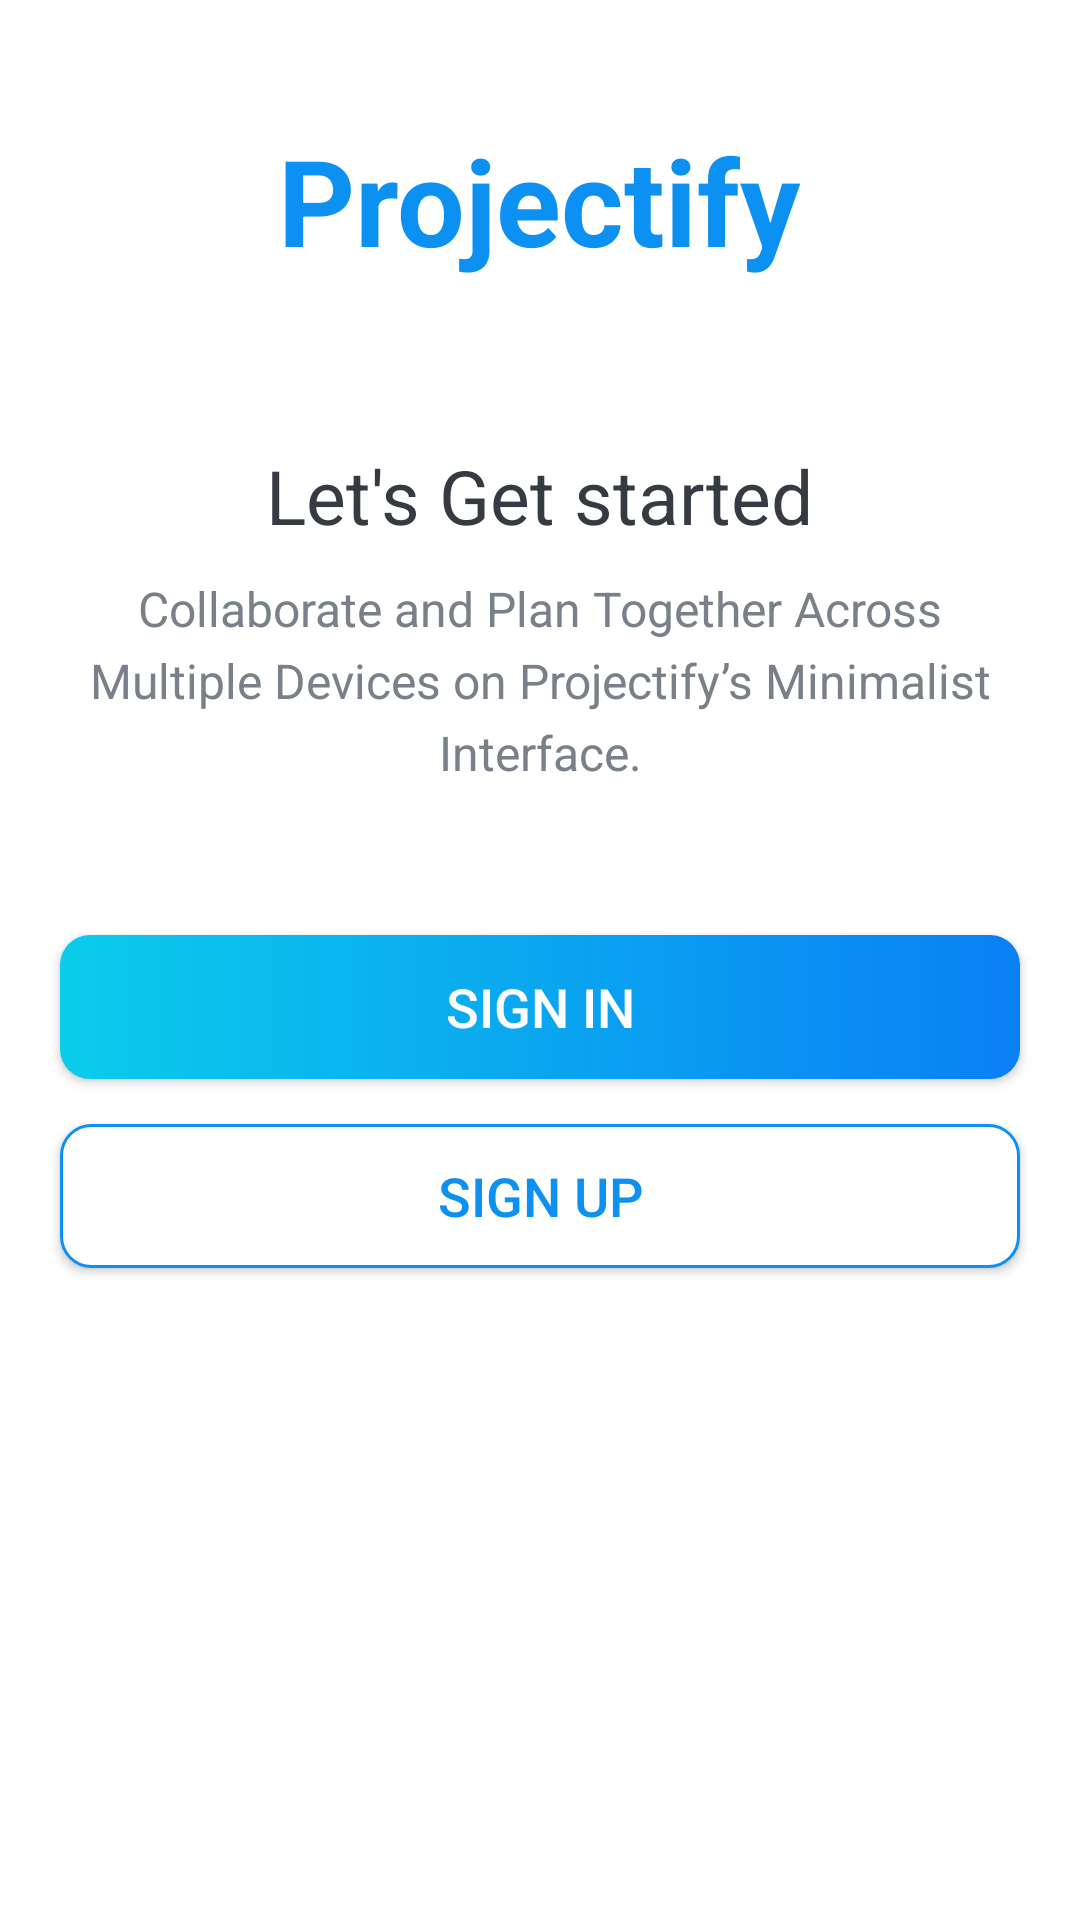

Here is an Android app screen rendered from its layout file. Give the layout XML and the strings, colors and styles it references.
<!-- AndroidManifest.xml: activity theme Theme.Projectify.NoActionBar -->
<!-- res/layout/activity_intro.xml -->
<?xml version="1.0" encoding="utf-8"?>
<LinearLayout xmlns:android="http://schemas.android.com/apk/res/android"
    xmlns:app="http://schemas.android.com/apk/res-auto"
    xmlns:tools="http://schemas.android.com/tools"
    android:layout_width="match_parent"
    android:layout_height="match_parent"
    android:gravity="center_horizontal"
    android:orientation="vertical"
    tools:context=".activities.IntroActivity">

    <TextView
        android:id="@+id/tvAppName"
        android:layout_width="wrap_content"
        android:layout_height="wrap_content"
        android:text="@string/app_name"
        android:textStyle="bold"
        android:textColor="@color/colorAccent"
        android:textSize="@dimen/intro_screen_title_text_size"
        android:layout_marginTop="@dimen/intro_screen_title_text_marginTop" />

    <ImageView
        android:layout_width="wrap_content"
        android:layout_height="wrap_content"
        android:layout_marginTop="@dimen/intro_screen_image_marginTop"
        android:contentDescription="@string/image_contentDescription"
        android:src="@drawable/ic_task_image" />

    <TextView
        android:layout_width="wrap_content"
        android:layout_height="wrap_content"
        android:layout_marginTop="@dimen/lets_get_started_text_marginTop"
        android:textSize="@dimen/lets_get_started_text_size"
        android:text="@string/let_s_get_started_text"
        android:textColor="@color/primary_text_color" />

    <TextView
        android:layout_width="match_parent"
        android:layout_height="wrap_content"
        android:layout_marginStart="@dimen/intro_text_marginStartEnd"
        android:layout_marginEnd="@dimen/intro_text_marginStartEnd"
        android:layout_marginTop="@dimen/intro_text_marginTop"
        android:gravity="center"
        android:lineSpacingExtra="@dimen/intro_text_line_spacing_extra"
        android:text="@string/intro_text_description"
        android:textColor="@color/secondary_text_color"
        android:textSize="@dimen/intro_text_size" />

    <Button
        android:id="@+id/btnSignInIntro"
        android:layout_width="match_parent"
        android:layout_height="wrap_content"
        app:backgroundTint="@null"
        android:background="@drawable/shape_button_rounded"
        android:layout_marginTop="@dimen/intro_screen_sign_in_btn_marginTop"
        android:layout_marginStart="@dimen/btn_marginStartEnd"
        android:layout_marginEnd="@dimen/btn_marginStartEnd"
        android:paddingTop="@dimen/btn_paddingTopBottom"
        android:paddingBottom="@dimen/btn_paddingTopBottom"
        android:text="@string/sign_in"
        android:textSize="@dimen/btn_text_size"
        android:textColor="@color/white" />

    <Button
        android:id="@+id/btnSignUpIntro"
        android:layout_width="match_parent"
        android:layout_height="wrap_content"
        android:text="@string/sign_up"
        android:textSize="@dimen/btn_text_size"
        app:backgroundTint="@null"
        android:background="@drawable/white_border_shape_button_rounded"
        android:textColor="@color/colorAccent"
        android:layout_marginTop="@dimen/intro_screen_sign_up_btn_marginTop"
        android:layout_marginStart="@dimen/btn_marginStartEnd"
        android:layout_marginEnd="@dimen/btn_marginStartEnd"
        android:paddingTop="@dimen/btn_paddingTopBottom"
        android:paddingBottom="@dimen/btn_paddingTopBottom" />

</LinearLayout>
<!-- resources referenced by this layout -->
<resources>
  <color name="colorAccent">#0C90F1</color>
  <color name="primary_text_color">#363A43</color>
  <color name="secondary_text_color">#7A8089</color>
  <color name="white">#FFFFFFFF</color>
  <dimen name="btn_marginStartEnd">20dp</dimen>
  <dimen name="btn_paddingTopBottom">8dp</dimen>
  <dimen name="btn_text_size">18sp</dimen>
  <dimen name="intro_screen_image_marginTop">30dp</dimen>
  <dimen name="intro_screen_sign_in_btn_marginTop">50dp</dimen>
  <dimen name="intro_screen_sign_up_btn_marginTop">15dp</dimen>
  <dimen name="intro_screen_title_text_marginTop">40dp</dimen>
  <dimen name="intro_screen_title_text_size">40sp</dimen>
  <dimen name="intro_text_line_spacing_extra">5dp</dimen>
  <dimen name="intro_text_marginStartEnd">20dp</dimen>
  <dimen name="intro_text_marginTop">10dp</dimen>
  <dimen name="intro_text_size">16sp</dimen>
  <dimen name="lets_get_started_text_marginTop">25dp</dimen>
  <dimen name="lets_get_started_text_size">25sp</dimen>
  <!-- drawable shape_button_rounded (drawable) -->
  <?xml version="1.0" encoding="utf-8"?>
  <shape xmlns:android="http://schemas.android.com/apk/res/android" android:shape="rectangle">
  
      <gradient
          android:angle="360"
          android:startColor="@color/gradient_start_color"
          android:endColor="@color/gradient_end_color"
          android:type="linear"/>
  
      <corners android:radius="10dp" />
  
  </shape>
  <!-- drawable white_border_shape_button_rounded (drawable) -->
  <?xml version="1.0" encoding="utf-8"?>
  <shape xmlns:android="http://schemas.android.com/apk/res/android" android:shape="rectangle">
  
      <stroke android:width="1dp" android:color="#0C90F1" />
  
      <solid android:color="@color/white" />
  
      <corners android:radius="10dp" />
  </shape>
  <string name="app_name">Projectify</string>
  <string name="image_contentDescription">image</string>
  <string name="intro_text_description">Collaborate and Plan Together Across Multiple Devices on Projectify’s Minimalist Interface.</string>
  <string name="let_s_get_started_text">Let\'s Get started</string>
  <string name="sign_in">SIGN IN</string>
  <string name="sign_up">SIGN UP</string>
  <style name="Theme.Projectify.NoActionBar">
          <item name="windowActionBar">false</item>
          <item name="windowNoTitle">true</item>
      </style>
  <color name="gradient_start_color">#0BCCEB</color>
  <color name="gradient_end_color">#0A80F5</color>
</resources>
